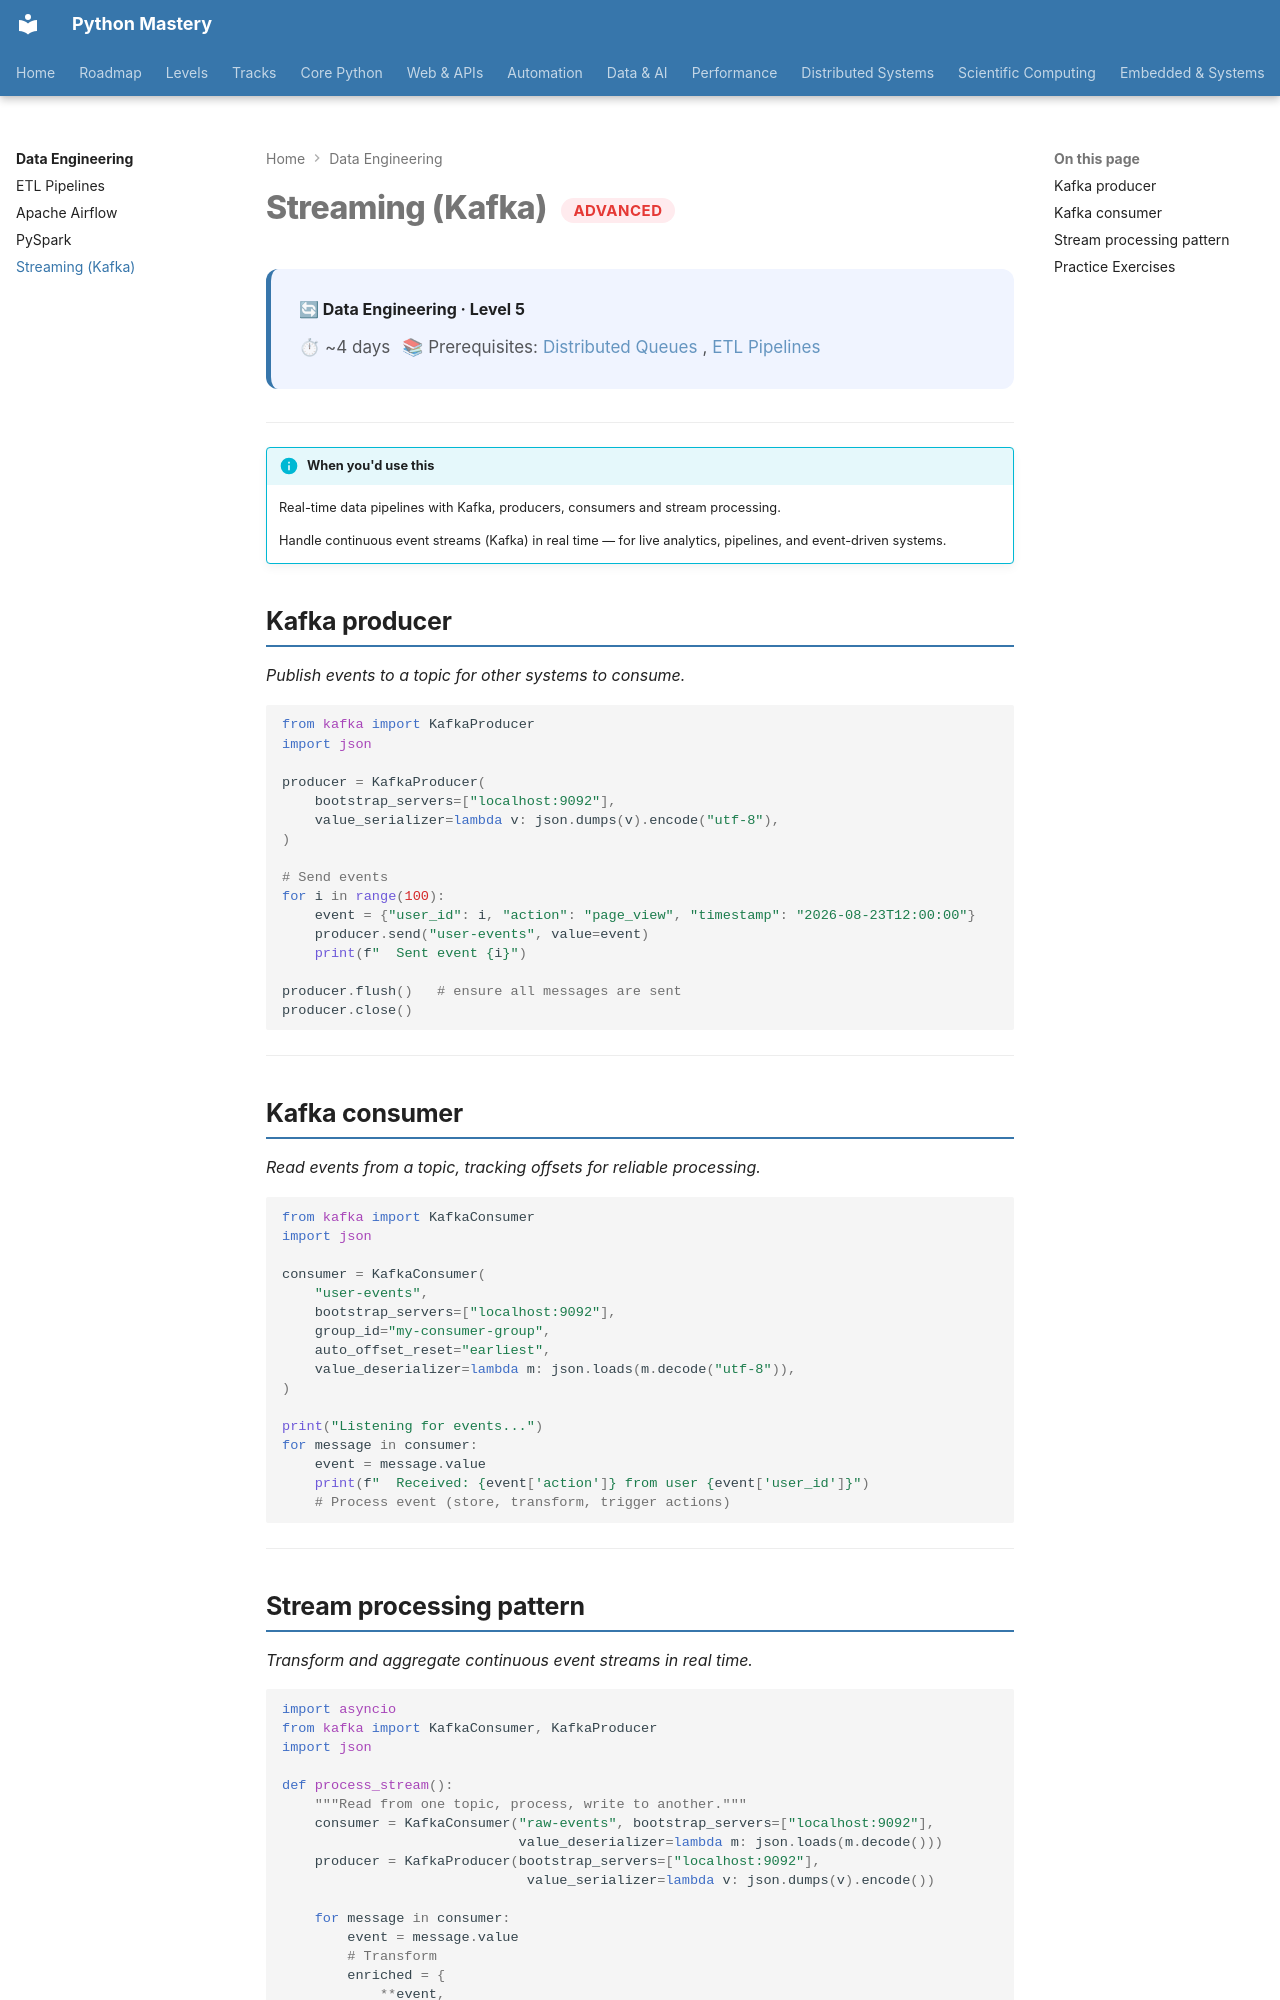

repository: SSnp75/PythonMastery-Site · page: data-engineering/streaming/index.html · generator: mkdocs

---
title: Streaming (Kafka)
description: Real-time data pipelines with Kafka, producers, consumers and stream processing
---

# Streaming (Kafka) <span class="pm-badge pm-badge-advanced">Advanced</span>

<div class="pm-topic-header">
  <strong>🔄 Data Engineering · Level 5</strong>
  <div class="pm-topic-meta">
    <span>⏱ ~4 days</span>
    <span>📚 Prerequisites: <a href="../distributed/queues.md">Distributed Queues</a>, <a href="etl.md">ETL Pipelines</a></span>
  </div>
</div>

---

!!! info "When you'd use this"
    Real-time data pipelines with Kafka, producers, consumers and stream processing.

    Handle continuous event streams (Kafka) in real time — for live analytics, pipelines, and event-driven systems.


## Kafka producer

*Publish events to a topic for other systems to consume.*

```python
from kafka import KafkaProducer
import json

producer = KafkaProducer(
    bootstrap_servers=["localhost:9092"],
    value_serializer=lambda v: json.dumps(v).encode("utf-8"),
)

# Send events
for i in range(100):
    event = {"user_id": i, "action": "page_view", "timestamp": "2026-08-23T12:00:00"}
    producer.send("user-events", value=event)
    print(f"  Sent event {i}")

producer.flush()   # ensure all messages are sent
producer.close()
```

---

## Kafka consumer

*Read events from a topic, tracking offsets for reliable processing.*

```python
from kafka import KafkaConsumer
import json

consumer = KafkaConsumer(
    "user-events",
    bootstrap_servers=["localhost:9092"],
    group_id="my-consumer-group",
    auto_offset_reset="earliest",
    value_deserializer=lambda m: json.loads(m.decode("utf-8")),
)

print("Listening for events...")
for message in consumer:
    event = message.value
    print(f"  Received: {event['action']} from user {event['user_id']}")
    # Process event (store, transform, trigger actions)
```

---
